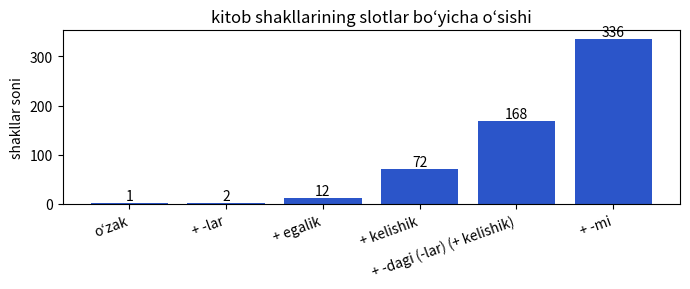
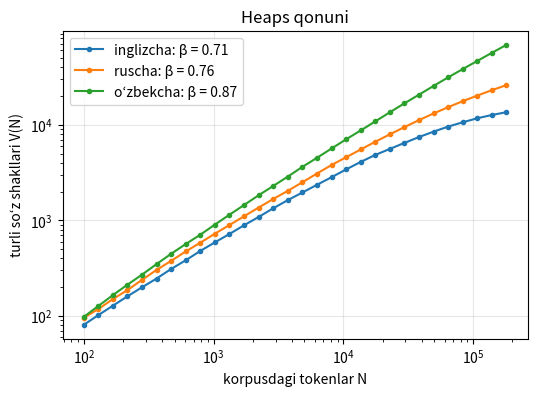
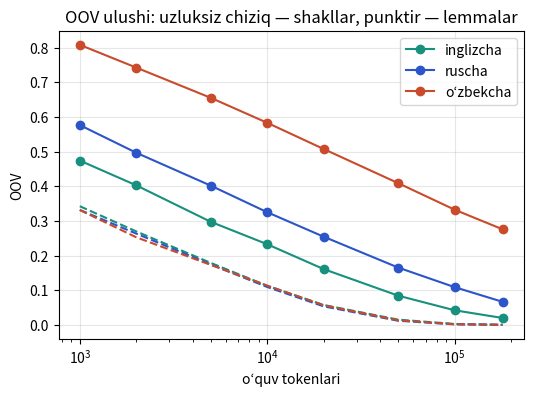
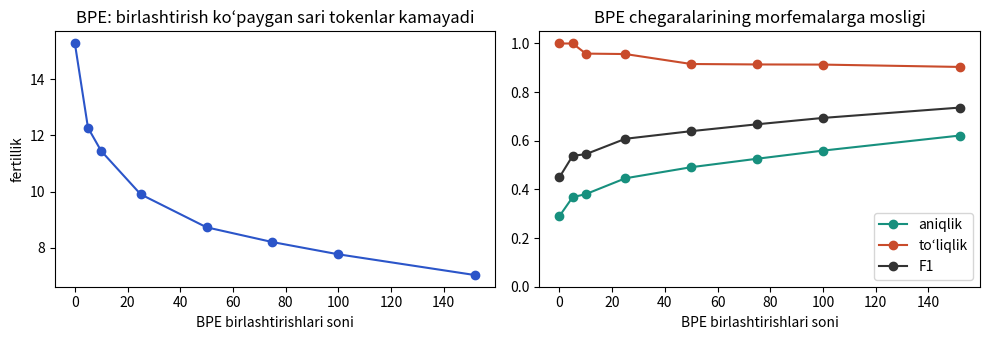
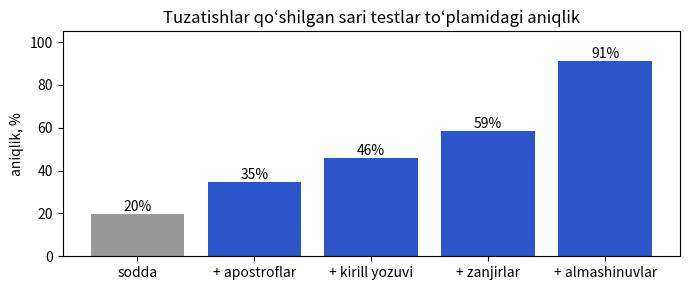

Python code for these plots, in order:
import re, itertools, random
import numpy as np
import pandas as pd
import matplotlib.pyplot as plt

VOWELS = ("a", "e", "i", "o", "u", "oʻ")

# oʻzak -> unli bilan boshlanadigan egalik qoʻshimchasi oldida asos oʻzgarishi:
# "kq": oxirgi k -> g, q -> gʻ (terak -> teragi); "drop": oxirgi boʻgʻin unlisi tushadi (ogʻiz -> ogʻzi)
NOUNS = {
    "kitob": "", "uy": "", "bola": "", "maktab": "", "dala": "", "olma": "", "bogʻ": "", "togʻ": "",
    "qoʻl": "", "doʻst": "", "oʻqituvchi": "", "maʼno": "", "sheʼr": "", "talaba": "", "kutubxona": "",
    "qishloq": "kq", "terak": "kq", "yurak": "kq", "quloq": "kq", "eshik": "kq",
    "ogʻiz": "drop", "burun": "drop", "shahar": "drop", "oʻgʻil": "drop", "qorin": "drop",
}
GLOSS = {}   # oʻzbek guruhi uchun tarjima shart emas
TAGS = {
    "PL": "koʻplik", "P1": "egalik I sh. birl.", "P2": "egalik II sh. birl.", "P3": "egalik III sh.",
    "P1PL": "egalik I sh. koʻp.", "P2PL": "egalik II sh. koʻp.",
    "GEN": "qaratqich k.", "ACC": "tushum k.", "DAT": "joʻnalish k.", "LOC": "oʻrin-payt k.", "ABL": "chiqish k.",
    "ATTR": "-gi (nisbat)", "Q": "soʻroq -mi",
    "NEG": "inkor", "PAST": "oʻtgan z. -di", "PRES": "hozirgi-kelasi z. -a/-y", "PROG": "hozirgi z. -yap", "PERF": "oʻtgan z. -gan",
    "1SG": "I sh. birl.", "2SG": "II sh. birl.", "3SG": "III sh.", "1PL": "I sh. koʻp.", "2PL": "II sh. koʻp.", "3PL": "III sh. koʻp.",
}

POSS = {"P1": ("im", "m"), "P2": ("ing", "ng"), "P3": ("i", "si"), "P1PL": ("imiz", "miz"), "P2PL": ("ingiz", "ngiz")}
CASE = {"GEN": "ning", "ACC": "ni", "DAT": "ga", "LOC": "da", "ABL": "dan"}

def word(m):
    return "".join(x for x, _ in m)

def changed_stem(root):
    kind = NOUNS.get(root, "")
    if kind == "kq":                      # terak -> terag, qishloq -> qishlogʻ
        return root[:-1] + ("g" if root.endswith("k") else "gʻ")
    if kind == "drop":                    # ogʻiz -> ogʻz, shahar -> shahr
        return root[:-2] + root[-1]
    return root

def noun_form(root, pl=False, poss=None, case=None, dagi=False, pl2=False, case2=None, q=False, rules=True):
    """Ot shakli: (morf, teg) juftliklari roʻyxati. rules=False qoʻshimchalarni allomorfiya qoidalarisiz ulaydi."""
    m = [[root, "ROOT"]]
    def add_case(c):
        suf = CASE[c]
        if rules and c == "DAT" and word(m).endswith("k"):
            suf = "ka"                    # terak + ga -> terakka
        elif rules and c == "DAT" and word(m).endswith("q"):
            suf = "qa"                    # qishloq + ga -> qishloqqa
        m.append([suf, c])
    if pl:
        m.append(["lar", "PL"])
    if poss:
        after_cons, after_vowel = POSS[poss]
        if rules and word(m).endswith(VOWELS):
            m.append([after_vowel, poss])  # bola + m
        else:
            if rules and not pl:
                m[0][0] = changed_stem(root)
            m.append([after_cons, poss])   # kitob + im
    if case:
        add_case(case)
    if dagi:                               # -gi faqat -da dan keyin keladi
        m.append(["gi", "ATTR"])
        if pl2:
            m.append(["lar", "PL"])
        if case2:
            add_case(case2)
    if q:
        m.append(["mi", "Q"])
    return [tuple(x) for x in m]

def show(root, **kw):
    m = noun_form(root, **kw)
    plain = word(noun_form(root, rules=False, **kw))
    gloss = " + ".join([GLOSS.get(root, root)] + [TAGS[t] for _, t in m[1:]])
    note = "" if plain == word(m) else "   (qoidasiz: " + plain + ")"
    print(f"{'·'.join(x for x, _ in m):<34} {gloss}{note}")

show("kitob", pl=True, poss="P1PL", case="LOC", dagi=True, pl2=True, case2="ABL")
show("bola", poss="P1")
show("bola", pl=True, poss="P3", case="DAT", q=True)
show("terak", case="DAT")
show("terak", poss="P1", case="GEN")
show("qishloq", case="DAT")
show("qishloq", poss="P1PL", case="DAT")
show("qishloq", pl=True, poss="P1PL", case="DAT")
show("ogʻiz", poss="P3")
show("burun", poss="P3", case="ABL")
show("shahar", poss="P1PL", case="LOC", dagi=True)
show("shahar", pl=True, poss="P1PL", case="LOC")

POSS_OPTS = [None] + list(POSS)
CASE_OPTS = [None] + list(CASE)
CASE2_OPTS = [None, "ACC", "DAT", "ABL"]      # -dagi(-lar) dan keyingi kelishik

def noun_paradigm(root):
    forms = []
    for pl, poss, case in itertools.product([False, True], POSS_OPTS, CASE_OPTS):
        chains = [{}]
        if case == "LOC":
            chains += [dict(dagi=True, pl2=p2, case2=c2) for p2 in (False, True) for c2 in CASE2_OPTS]
        for ch in chains:
            for q in (False, True):
                forms.append(noun_form(root, pl=pl, poss=poss, case=case, q=q, **ch))
    return forms

par = noun_paradigm("kitob")
steps = [("oʻzak", 1), ("+ -lar", 2), ("+ egalik", 2 * 6), ("+ kelishik", 2 * 6 * 6),
         ("+ -dagi (-lar) (+ kelishik)", len(par) // 2), ("+ -mi", len(par))]
for name, n in steps:
    print(f"{name:<32} {n:4d}")
print(f"Otning shakllari kitob: {len(par)} ta shakl, {len({word(m) for m in par})} tasi turlicha\n")

# feʼl: oʻzak (+ inkor -ma) + zamon + shaxs-son (+ -mi)
VERBS = ["yoz", "oʻqi", "ishla", "kel", "chiq"]
TENSE = {"PAST": "di", "PRES": "a", "PROG": "yap", "PERF": "gan"}
PERSON = {
    "PAST": ["m", "ng", "", "k", "ngiz", "lar"],
    "PRES": ["man", "san", "di", "miz", "siz", "dilar"],
    "PROG": ["man", "san", "ti", "miz", "siz", "tilar"],
    "PERF": ["man", "san", "", "miz", "siz", "lar"],
}
PERSON_TAGS = ["1SG", "2SG", "3SG", "1PL", "2PL", "3PL"]

def verb_form(root, tense, person, neg=False, q=False):
    m = [(root, "ROOT")]
    if neg:
        m.append(("ma", "NEG"))
    suf = TENSE[tense]
    if tense == "PRES" and word(m).endswith(VOWELS):
        suf = "y"                          # oʻqi-y-man, yoz-ma-y-man
    elif tense == "PERF" and word(m).endswith("k"):
        suf = "kan"                        # ek-kan
    elif tense == "PERF" and word(m).endswith("q"):
        suf = "qan"                        # chiq-qan
    m.append((suf, tense))
    if PERSON[tense][person]:
        m.append((PERSON[tense][person], PERSON_TAGS[person]))
    if q:
        m.append(("mi", "Q"))
    return m

def verb_paradigm(root):
    return [verb_form(root, t, p, neg, q) for t in TENSE for p in range(6) for neg in (False, True) for q in (False, True)]

for v in ["yoz", "oʻqi", "chiq"]:
    table = pd.DataFrame([[word(verb_form(v, t, p)) for p in range(6)] for t in TENSE],
                         index=[TAGS[t] for t in TENSE], columns=[TAGS[p] for p in PERSON_TAGS])
    print(v + (" — " + GLOSS[v] if v in GLOSS else ""))
    print(table.to_string(), "\n")
print(f"Feʼlning shakllari yoz: {len(verb_paradigm('yoz'))} ta shakl, masalan:", word(verb_form("yoz", "PRES", 0, neg=True, q=True)))

# inventar: soʻz shakli -> (oʻzak, morfemalar); 3- va 4-boʻlimlarda kerak boʻladi
INVENTORY, total = {}, 0
for r in NOUNS:
    for m in noun_paradigm(r):
        INVENTORY[word(m)] = (r, m); total += 1
for v in VERBS:
    for m in verb_paradigm(v):
        INVENTORY[word(m)] = (v, m); total += 1
print(f"Inventar: {len(INVENTORY)} ta soʻz shakli, {len(NOUNS) + len(VERBS)} ta oʻzakdan; turli oʻzaklarda bir xil chiqqan shakllar: {total - len(INVENTORY)}")

plt.figure(figsize=(7, 3))
plt.bar([s for s, _ in steps], [n for _, n in steps], color="#2B55C9")
for i, (_, n) in enumerate(steps):
    plt.text(i, n, str(n), ha="center", va="bottom")
plt.xticks(rotation=20, ha="right")
plt.ylabel("shakllar soni")
plt.title("kitob shakllarining slotlar boʻyicha oʻsishi")
plt.tight_layout()
plt.show()

from scipy.optimize import curve_fit

rng = np.random.default_rng(17)
N_LEMMAS, N_TOKENS, N_TEST = 4000, 200_000, 20_000
FORMS_PER_LEMMA = {"inglizcha": 4, "ruscha": 12, "oʻzbekcha": len(par)}

def zipf(n, s=1.0):
    p = 1.0 / np.arange(1, n + 1) ** s
    return p / p.sum()

corpora = {}
for name, n_forms in FORMS_PER_LEMMA.items():
    lemmas = rng.choice(N_LEMMAS, size=N_TOKENS, p=zipf(N_LEMMAS))
    forms = rng.choice(n_forms, size=N_TOKENS, p=zipf(n_forms))
    corpora[name] = (lemmas, lemmas * 1000 + forms)     # soʻz shakli kodi = lemma * 1000 + shakl raqami

def vocab_growth(tokens):
    first = np.zeros(len(tokens), dtype=bool)
    first[np.unique(tokens, return_index=True)[1]] = True   # soʻz birinchi marta qayerda uchragan
    return np.cumsum(first)                                  # har bir N uchun V(N)

Ns = np.unique(np.logspace(2, np.log10(N_TOKENS - N_TEST), 30).astype(int))
plt.figure(figsize=(6, 4))
for name, (lem, tok) in corpora.items():
    V = vocab_growth(tok[:N_TOKENS - N_TEST])[Ns - 1]
    beta, logK = np.polyfit(np.log(Ns), np.log(V), 1)        # log-log da toʻgʻri chiziq: log V = log K + β log N
    (K2, beta2), _ = curve_fit(lambda n, K, b: K * n ** b, Ns, V, p0=(np.exp(logK), beta))
    print(f"{name:<11} V({Ns[-1]}) = {V[-1]:6d}   polyfit (log-log): β = {beta:.3f}, K = {np.exp(logK):5.2f}   curve_fit: β = {beta2:.3f}, K = {K2:5.2f}")
    plt.loglog(Ns, V, "o-", ms=3, label=f"{name}: β = {beta:.2f}")
plt.xlabel("korpusdagi tokenlar N")
plt.ylabel("turli soʻz shakllari V(N)")
plt.title("Heaps qonuni")
plt.legend()
plt.grid(alpha=0.3)
plt.show()

train_sizes = [1000, 2000, 5000, 10_000, 20_000, 50_000, 100_000, 180_000]
rows = {}
plt.figure(figsize=(6, 4))
for (name, (lem, tok)), color in zip(corpora.items(), ["#17907E", "#2B55C9", "#C94B2B"]):
    test_tok, test_lem = tok[-N_TEST:], lem[-N_TEST:]
    oov_forms = [np.mean(~np.isin(test_tok, tok[:n])) for n in train_sizes]
    oov_lemmas = [np.mean(~np.isin(test_lem, lem[:n])) for n in train_sizes]
    rows[(name, "shakllar")] = oov_forms
    rows[(name, "lemmalar")] = oov_lemmas
    plt.semilogx(train_sizes, oov_forms, "o-", color=color, label=name)
    plt.semilogx(train_sizes, oov_lemmas, "--", color=color)
print("testdagi OOV, %")
print((pd.DataFrame(rows, index=train_sizes).T * 100).round(1).to_string())
plt.xlabel("oʻquv tokenlari")
plt.ylabel("OOV")
plt.title("OOV ulushi: uzluksiz chiziq — shakllar, punktir — lemmalar")
plt.legend()
plt.grid(alpha=0.3)
plt.show()

from collections import Counter

UZ_CORPUS = [
    # 17-laboratoriyadagi 30 ta gap
    "kitoblar stol ustida turibdi", "bu kitobni kutubxonadan oldim", "kitobimiz juda qiziqarli ekan",
    "talabalar kutubxonaga bordilar", "biz uyimizda kitob oʻqiymiz", "uylarimiz maktabga yaqin",
    "maktabimizda katta kutubxona bor", "oʻqituvchimiz talabalarga kitob berdi", "talabalarimiz imtihondan oʻtdilar",
    "doʻstlarim shahardan keldilar", "shahrimizdagi maktablar yangi", "kutubxonadagi kitoblarni oʻqidingizmi",
    "bolalar hovlida oʻynayaptilar", "bolalarimiz maktabdan qaytdilar", "men xat yozdim", "u kitob yozyapti",
    "biz maktabda ishlaymiz", "oʻqituvchilar yigʻilishda gapirdilar", "qishlogʻimizdagi uylar chiroyli",
    "doʻstimning kitobini oʻqidim", "ular kutubxonada ishlayaptilar", "kitoblaringizni stolga qoʻying",
    "talabaning daftari qayerda", "maktablarda imtihonlar boshlandi", "bolalarning daftarlari stolda",
    "uyingizdan maktabgacha uzoqmi", "doʻstlarimizga xat yozdik", "kutubxonamizdagi kitoblar eski",
    "talabalar uylariga qaytdilar", "oʻqituvchimizning kitobi yangi",
    # asos oʻzgaradigan yana 15 ta gap
    "Qishlogʻimizda katta bogʻ bor.", "Bogʻimizdagi teraklar juda baland.", "Oʻgʻlim maktabdan kech qaytdi.",
    "Dehqonlar daladan qaytishdi.", "Biz qishloqqa yozda boramiz.", "Shahrimizda koʻp maktablar bor.",
    "Uyimizning derazasidan togʻlar koʻrinadi.", "Teragimizning barglari sargʻaydi.", "Bolaning ogʻzi ochiq qoldi.",
    "Sovuqdan uning burni qizarib ketdi.", "Bolalarimizga yangi daftarlar oldik.", "Shaharlarimiz tobora chiroyli boʻlmoqda.",
    "Qishloqlarimizdagi maktablar yangilandi.", "Dalalarimizdan paxta terildi.", "Qoʻlimdagi kitobni doʻstimga berdim.",
]

def letters(w):
    return re.findall(r"[og]ʻ|.", w)          # oʻ va gʻ bitta harf

def words_of(s):
    return re.findall(r"[a-zʻʼ]+", s.lower())

word_counts = Counter(w for s in UZ_CORPUS for w in words_of(s))
print(f"{len(UZ_CORPUS)} ta gap, {sum(word_counts.values())} ta soʻz qoʻllanishi, {len(word_counts)} ta turli soʻz\n")

def merge_pair(sym, a, b):
    out, i = [], 0
    while i < len(sym):
        if i + 1 < len(sym) and sym[i] == a and sym[i + 1] == b:
            out.append(a + b); i += 2
        else:
            out.append(sym[i]); i += 1
    return out

def train_bpe(word_counts, max_merges=1000, verbose=12):
    vocab = {tuple(letters(w)) + ("</w>",): c for w, c in word_counts.items()}
    merges = []
    for step in range(max_merges):
        pairs = Counter()
        for sym, c in vocab.items():
            for a, b in zip(sym, sym[1:]):
                pairs[a, b] += c
        if not pairs:
            break
        (a, b), freq = max(pairs.items(), key=lambda t: (t[1], t[0]))   # eng koʻp uchragan juftlik
        if freq < 2:                                                     # bir marta uchragan juftliklar birlashtirilmaydi
            break
        merges.append((a, b))
        vocab = {tuple(merge_pair(list(sym), a, b)): c for sym, c in vocab.items()}
        if step < verbose:
            print(f"birlashtirish {step + 1:2d}: {a} + {b} -> {a + b}   ({freq})")
    return merges

def apply_bpe(w, merges):
    sym = letters(w) + ["</w>"]
    for a, b in merges:
        sym = merge_pair(sym, a, b)
    sym[-1] = sym[-1].replace("</w>", "")
    return [s for s in sym if s]

merges = train_bpe(word_counts)
print(f"...\n{len(merges)} ta birlashtirish oʻrganildi; oxirgilari:", ", ".join(a + b for a, b in merges[-8:]))

LONG_WORDS = ["kitoblarimizdagilardan", "uylarimizda", "oʻqituvchilarimizga", "maktablarimizdagi", "talabalaringizning",
              "kutubxonalarimizdan", "qishlogʻimizga", "teragimizning", "shahrimizdagilar", "ogʻzingizdan", "burnidan",
              "bolalarimizgami"]
print()
for w in LONG_WORDS:
    gold = [x for x, _ in INVENTORY[w][1]]
    print(f"{w:<24} BPE: {' | '.join(apply_bpe(w, merges)):<36} morfemalar: {' | '.join(gold)}")

def boundaries(pieces):
    out, pos = set(), 0
    for p in pieces[:-1]:
        pos += len(p)
        out.add(pos)
    return out

def evaluate(segment, words):
    n_tok = tp = n_pred = n_gold = 0
    for w in words:
        pieces = segment(w)
        assert "".join(pieces) == w
        pred, gold = boundaries(pieces), boundaries([x for x, _ in INVENTORY[w][1]])
        n_tok += len(pieces); n_pred += len(pred); n_gold += len(gold); tp += len(pred & gold)
    p = tp / n_pred if n_pred else float("nan")
    r = tp / n_gold
    f = 2 * p * r / (p + r) if n_pred and p + r else 0.0
    return n_tok / len(words), p, r, f

long_nouns = sorted(w for w, (r, m) in INVENTORY.items() if r in NOUNS and len(m) >= 3)
sample = random.Random(17).sample(long_nouns, 400)
systems = {
    "boʻshliqlar": lambda w: [w],
    "harflar": letters,
    "BPE-25": lambda w: apply_bpe(w, merges[:25]),
    "BPE-75": lambda w: apply_bpe(w, merges[:75]),
    f"BPE-{len(merges)}": lambda w: apply_bpe(w, merges),
    "morfemalar (etalon)": lambda w: [x for x, _ in INVENTORY[w][1]],
}
res = pd.DataFrame([evaluate(f, sample) for f in systems.values()], index=list(systems),
                   columns=["fertillik", "aniqlik", "toʻliqlik", "F1"])
print(f"{len(sample)} ta tasodifiy ot shakli (≥3 morfema)")
print(res.round(3).to_string(na_rep="—"), "\n")

ks = [0, 5, 10, 25, 50, 75, 100, len(merges)]
curve = np.array([evaluate(lambda w: apply_bpe(w, merges[:k]), sample) for k in ks])
fig, ax = plt.subplots(1, 2, figsize=(10, 3.5))
ax[0].plot(ks, curve[:, 0], "o-", color="#2B55C9")
ax[0].set_xlabel("BPE birlashtirishlari soni"); ax[0].set_ylabel("fertillik"); ax[0].set_title("BPE: birlashtirish koʻpaygan sari tokenlar kamayadi")
for j, (lbl, c) in enumerate([("aniqlik", "#17907E"), ("toʻliqlik", "#C94B2B"), ("F1", "#333333")]):
    ax[1].plot(ks, curve[:, j + 1], "o-", color=c, label=lbl)
ax[1].set_xlabel("BPE birlashtirishlari soni"); ax[1].set_ylim(0, 1.05); ax[1].set_title("BPE chegaralarining morfemalarga mosligi"); ax[1].legend()
plt.tight_layout()
plt.show()

# Faqat Colab uchun: internet kerak. Faqat XLM-RoBERTa tokenizatori fayllari yuklanadi (10–15 MB, model vaznlarisiz).
try:
    from tokenizers import Tokenizer, models, trainers, pre_tokenizers
    hf_bpe = Tokenizer(models.BPE(unk_token="[UNK]", end_of_word_suffix="</w>"))
    hf_bpe.pre_tokenizer = pre_tokenizers.Whitespace()
    alphabet = {ch for w in word_counts for ch in w}
    trainer = trainers.BpeTrainer(vocab_size=len(alphabet) + len(merges) + 1, min_frequency=2,
                                  special_tokens=["[UNK]"], end_of_word_suffix="</w>", show_progress=False)
    hf_bpe.train_from_iterator([" ".join(words_of(s)) for s in UZ_CORPUS], trainer)

    from transformers import AutoTokenizer
    xlmr = AutoTokenizer.from_pretrained("FacebookAI/xlm-roberta-base")
    for w in LONG_WORDS:
        print(w)
        print("   tokenizers BPE:", hf_bpe.encode(w).tokens)
        print("   XLM-R         :", xlmr.tokenize(w))
except Exception as e:
    print("Ishlamadi (internet hamda tokenizers va transformers kutubxonalari kerak):", e)

import unicodedata

APOSTROPHES = "'`‘’´"            # «notoʻgʻri» apostroflar; toʻgʻri ʻ va ʼ ga tegmaymiz

def norm_apostrophe(w):
    # evristika: o va g dan keyin ʻ (oʻ, gʻ), boshqa joylarda ʼ (tutuq belgisi: maʼno, sheʼr)
    return re.sub("([ogOG])[" + APOSTROPHES + "]|[" + APOSTROPHES + "]",
                  lambda m: m.group(1) + "ʻ" if m.group(1) else "ʼ", w)

CYR = dict(zip("абвгдёжзийклмнопрстуфхцчшъьэюяўқғҳ",
               ["a", "b", "v", "g", "d", "yo", "j", "z", "i", "y", "k", "l", "m", "n", "o", "p", "r", "s", "t", "u",
                "f", "x", "ts", "ch", "sh", "ʼ", "", "e", "yu", "ya", "oʻ", "q", "gʻ", "h"]))

def cyr2lat(w):
    out = []
    for i, ch in enumerate(w):
        if ch == "е":                     # е soʻz boshida va unlidan keyin ye deb oʻqiladi
            out.append("ye" if i == 0 or w[i - 1] in "аеёиоуэюяў" else "e")
        else:
            out.append(CYR.get(ch, ch))
    return "".join(out)

word_re = re.compile(r"\w+")
for v in ["oʻqituvchi", "o'qituvchi", "o`qituvchi", "o‘qituvchi", "o’qituvchi", "ўқитувчи", "maʼno", "ma'no"]:
    ap = [ch for ch in v if ch in APOSTROPHES + "ʻʼ"]
    code = f"U+{ord(ap[0]):04X}" if ap else "—"
    nfkc_same = unicodedata.normalize("NFKC", v) in ("oʻqituvchi", "maʼno")
    fixed = norm_apostrophe(cyr2lat(v.lower()))
    print(f"{v:<11} {code:<7} \\w+ -> {str(word_re.findall(v)):<20} NFKC ok: {str(nfkc_same):<5}  norm.: {fixed}")

def stem_table(alternations):
    # sirtdagi asos -> oʻzak; almashinuvlar bilan terag -> terak, ogʻz -> ogʻiz qoʻshiladi
    table = {r: r for r in NOUNS}
    if alternations:
        for r in NOUNS:
            table.setdefault(changed_stem(r), r)
    return table

NAIVE_SUFFIXES = sorted({"lar", "im", "ing", "i", "imiz", "ingiz", "m", "ng", "si", "miz", "ngiz",
                         "ning", "ni", "ga", "ka", "qa", "da", "dan", "dagi", "mi"}, key=len, reverse=True)
# slotlar boʻyicha qoʻshimchalar zanjiri: son, egalik, kelishik (yoki -da-gi-lar-kelishik), -mi
SUFFIX_CHAIN = re.compile(r"(lar)?(imiz|ingiz|im|ing|i|miz|ngiz|m|ng|si)?(ning|ni|ga|ka|qa|dan|da(gi(lar)?(ni|ga|dan)?)?)?(mi)?")

def make_pipeline(apostrophe=False, cyrillic=False, chain=False, alternations=False):
    def lemmatize(word_):
        w = word_.lower()
        if cyrillic:
            w = cyr2lat(w)
        if apostrophe:
            w = norm_apostrophe(w)
        stems = stem_table(alternations)
        if chain:
            for cut in range(len(w), 0, -1):          # avval eng uzun asos
                if w[:cut] in stems and SUFFIX_CHAIN.fullmatch(w[cut:]):
                    return stems[w[:cut]]
            return None
        if w in stems:
            return stems[w]
        for s in NAIVE_SUFFIXES:                      # koʻpi bilan bitta qoʻshimcha kesiladi
            if w.endswith(s) and w[:-len(s)] in stems:
                return stems[w[:-len(s)]]
        return None
    return lemmatize

naive = make_pipeline()
robust = make_pipeline(apostrophe=True, cyrillic=True, chain=True, alternations=True)

TESTS = [   # (kirish, kutilgan oʻzak, toifa)
    ("kitobda", "kitob", "toza shakl"), ("uylar", "uy", "toza shakl"), ("bolaga", "bola", "toza shakl"),
    ("maktabni", "maktab", "toza shakl"), ("dalada", "dala", "toza shakl"),
    ("bog'da", "bogʻ", "apostroflar"), ("tog`lar", "togʻ", "apostroflar"), ("qo‘lim", "qoʻl", "apostroflar"),
    ("o’qituvchi", "oʻqituvchi", "apostroflar"), ("ma’nosi", "maʼno", "apostroflar"), ("she'r", "sheʼr", "apostroflar"),
    ("o`g`il", "oʻgʻil", "apostroflar"),
    ("китобда", "kitob", "kirill yozuvi"), ("уйлар", "uy", "kirill yozuvi"), ("болага", "bola", "kirill yozuvi"),
    ("ўқитувчи", "oʻqituvchi", "kirill yozuvi"), ("тоғда", "togʻ", "kirill yozuvi"),
    ("kitoblarimizdagilardan", "kitob", "qoʻshimchalar zanjiri"), ("uylarimizda", "uy", "qoʻshimchalar zanjiri"),
    ("bolalarimizgami", "bola", "qoʻshimchalar zanjiri"), ("maktablarimizdagi", "maktab", "qoʻshimchalar zanjiri"),
    ("dalalarimizdan", "dala", "qoʻshimchalar zanjiri"),
    ("teragim", "terak", "k→g, q→gʻ"), ("qishlogʻi", "qishloq", "k→g, q→gʻ"), ("yuragimiz", "yurak", "k→g, q→gʻ"),
    ("qulogʻing", "quloq", "k→g, q→gʻ"), ("eshigi", "eshik", "k→g, q→gʻ"),
    ("ogʻzi", "ogʻiz", "unli tushishi"), ("burnim", "burun", "unli tushishi"), ("shahri", "shahar", "unli tushishi"),
    ("oʻgʻlim", "oʻgʻil", "unli tushishi"), ("qorni", "qorin", "unli tushishi"),
    ("Шаҳримиздаги", "shahar", "aralash"), ("O'G'LIMIZGA", "oʻgʻil", "aralash"),
    ("qishlog'imizdagilar", "qishloq", "aralash"), ("бурнидан", "burun", "aralash"),
    ("КИТОБЛАРИМИЗДА", "kitob", "aralash"), ("ўғлим", "oʻgʻil", "aralash"),
    ("kompyuterda", None, "nazorat"), ("olmalar", "olma", "nazorat"), ("dalasi", "dala", "nazorat"),
    ("bolam", "bola", "nazorat"),
    ("boglarimizda", "bogʻ", "qiyin holatlar"), ("ogzim", "ogʻiz", "qiyin holatlar"),
    ("kitobcham", "kitob", "qiyin holatlar"), ("bolajonim", "bola", "qiyin holatlar"),
]

def mark(ok):
    return "✓" if ok else "✗"

rows = []
for w, gold, cat in TESTS:
    a, b = naive(w), robust(w)
    rows.append([w, gold or "—", cat, f"{a or '—'} {mark(a == gold)}", f"{b or '—'} {mark(b == gold)}"])
table = pd.DataFrame(rows, columns=["kirish", "kutilgan", "toifa", "sodda", "barqaror"])
print(table.to_string(index=False))
for name, f in [("sodda", naive), ("barqaror", robust)]:
    n_ok = sum(f(w) == gold for w, gold, _ in TESTS)
    print(f"{name:<11} aniqlik {n_ok}/{len(TESTS)} = {n_ok / len(TESTS):.1%}")

configs = {
    "sodda": make_pipeline(),
    "+ apostroflar": make_pipeline(apostrophe=True),
    "+ kirill yozuvi": make_pipeline(apostrophe=True, cyrillic=True),
    "+ zanjirlar": make_pipeline(apostrophe=True, cyrillic=True, chain=True),
    "+ almashinuvlar": make_pipeline(apostrophe=True, cyrillic=True, chain=True, alternations=True),
}
cats = list(dict.fromkeys(cat for _, _, cat in TESTS))
abl = pd.DataFrame({name: [np.mean([f(w) == g for w, g, c in TESTS if c == cat]) for cat in cats]
                    for name, f in configs.items()}, index=cats)
abl.loc["aniqlik"] = [np.mean([f(w) == g for w, g, _ in TESTS]) for f in configs.values()]
print((abl * 100).round(0).astype(int).to_string())

plt.figure(figsize=(7, 3))
plt.bar(list(configs), abl.loc["aniqlik"] * 100, color=["#999999"] + ["#2B55C9"] * 4)
for i, v in enumerate(abl.loc["aniqlik"] * 100):
    plt.text(i, v, f"{v:.0f}%", ha="center", va="bottom")
plt.ylabel("aniqlik, %"); plt.ylim(0, 105)
plt.title("Tuzatishlar qoʻshilgan sari testlar toʻplamidagi aniqlik")
plt.tight_layout()
plt.show()

rnd = random.Random(17)

def perturb(w):
    # har bir ʻ ni tasodifiy «apostrof» bilan almashtiramiz, baʼzan soʻzni bosh harflar bilan yozamiz
    w = re.sub("ʻ", lambda m: rnd.choice(["'", "`", "‘", "’"]), w)
    return w.upper() if rnd.random() < 0.3 else w

noun_forms = [(w, r) for w, (r, m) in INVENTORY.items() if r in NOUNS]
perturbed = [(perturb(w), r) for w, r in noun_forms]
print(f"Inventardagi barcha ot shakllarida avtotest: {len(noun_forms)}")
for name, f in [("sodda", naive), ("barqaror", robust)]:
    clean_acc = np.mean([f(w) == r for w, r in noun_forms])
    pert_acc = np.mean([f(w) == r for w, r in perturbed])
    print(f"   {name:<11} buzilishsiz: {clean_acc:6.1%}   buzilishlar bilan: {pert_acc:6.1%}")
print("  ", ", ".join(w for w, _ in perturbed[:: len(perturbed) // 8][:8]))

# Kodingizni shu yerga yozing

# Kodingizni shu yerga yozing

# Kodingizni shu yerga yozing

# Kodingizni shu yerga yozing

# Kodingizni shu yerga yozing

# 2-topshiriq uchun oʻz-oʻzini tekshirish: yechgandan keyin ishga tushiring
for w, gold in [("oyogʻimizga", "oyoq"), ("oʻrnimiz", "oʻrin"), ("singlimga", "singil"), ("oyoqlarimdan", "oyoq")]:
    got = robust(w)
    print(mark(got == gold), w, "->", got, "(kutilgan:", gold + ")")
